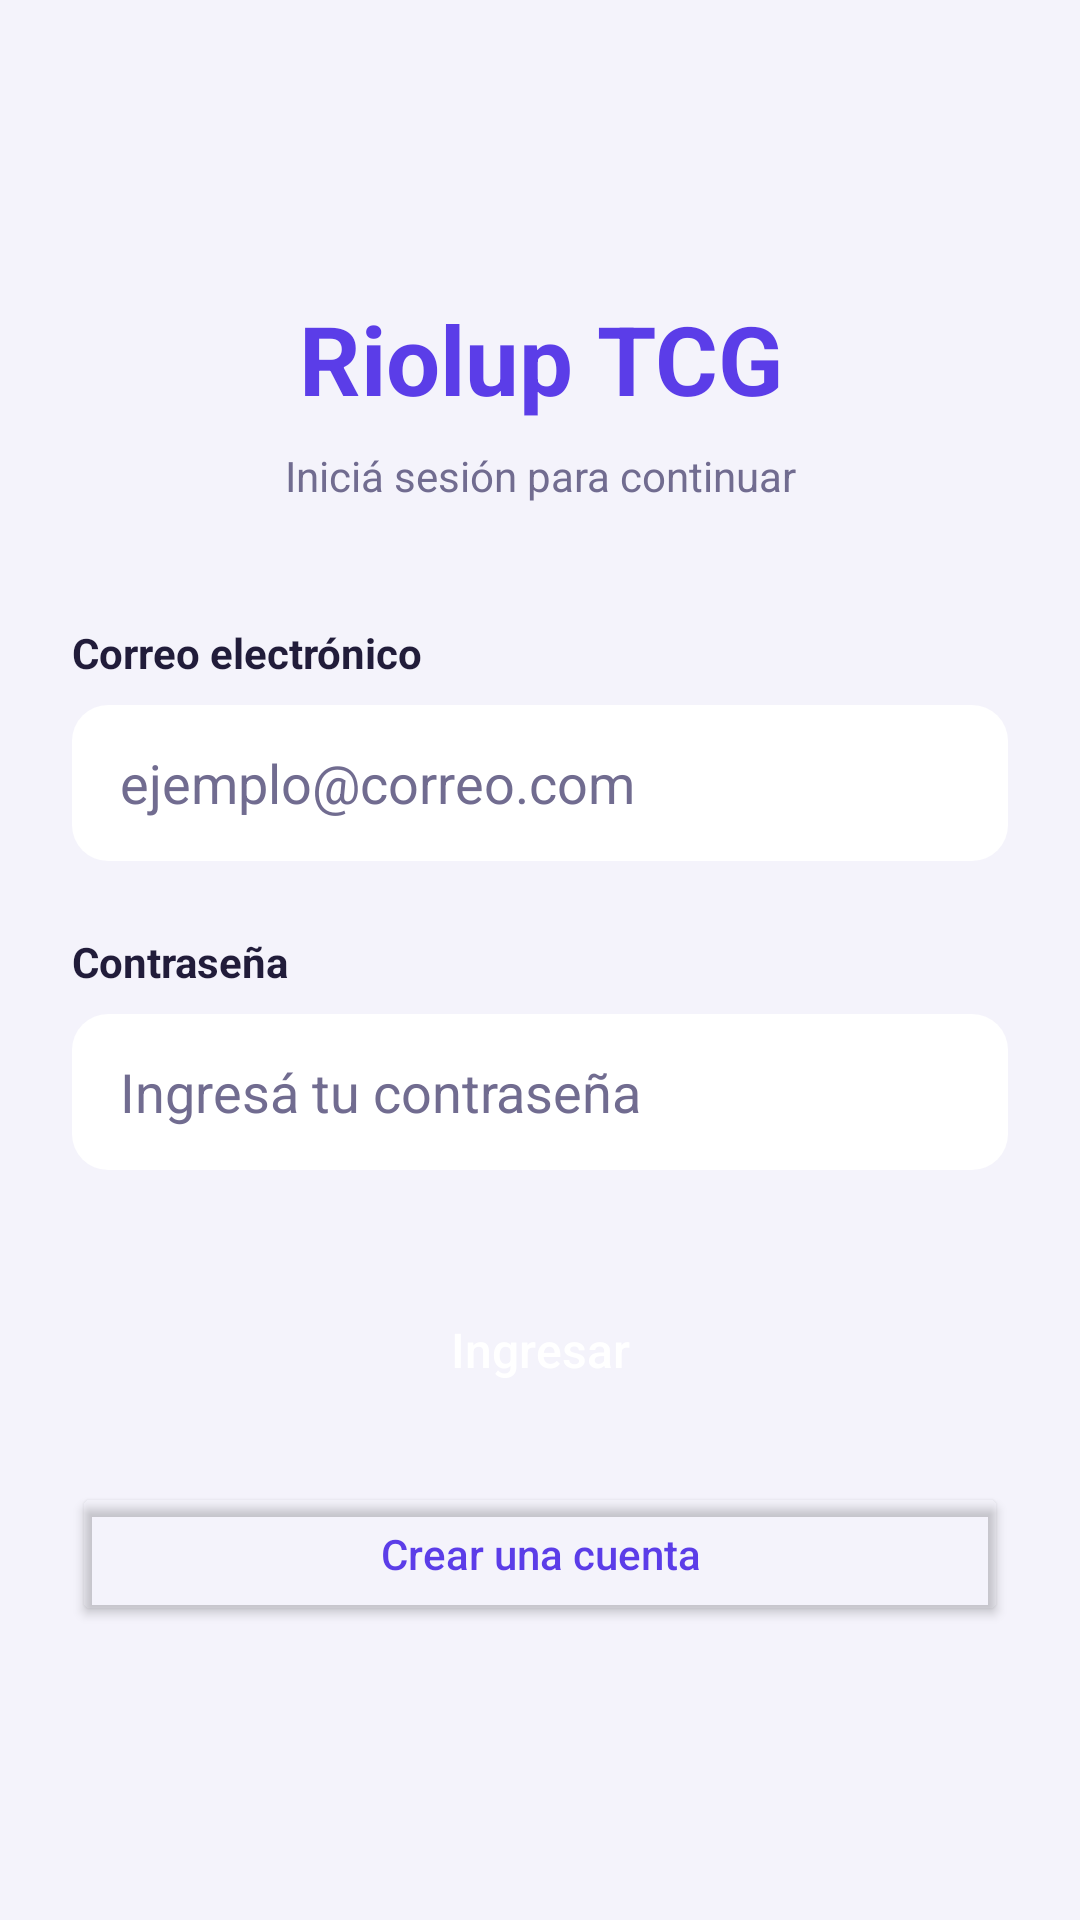

Layout XML and referenced resources for this Android screen:
<!-- AndroidManifest.xml: application theme Theme.Tcg -->
<!-- res/layout/activity_login.xml -->
<?xml version="1.0" encoding="utf-8"?>
<androidx.constraintlayout.widget.ConstraintLayout
    xmlns:android="http://schemas.android.com/apk/res/android"
    xmlns:app="http://schemas.android.com/apk/res-auto"
    xmlns:tools="http://schemas.android.com/tools"
    android:id="@+id/main"
    android:layout_width="match_parent"
    android:layout_height="match_parent"
    android:background="@color/background"
    tools:context=".LoginActivity">

    <ScrollView
        android:layout_width="0dp"
        android:layout_height="0dp"
        android:fillViewport="true"
        app:layout_constraintTop_toTopOf="parent"
        app:layout_constraintBottom_toBottomOf="parent"
        app:layout_constraintStart_toStartOf="parent"
        app:layout_constraintEnd_toEndOf="parent">

        <LinearLayout
            android:layout_width="match_parent"
            android:layout_height="match_parent"
            android:orientation="vertical"
            android:gravity="center"
            android:padding="@dimen/spacing_lg">

            <TextView
                android:id="@+id/loginTitle"
                android:layout_width="match_parent"
                android:layout_height="wrap_content"
                android:gravity="center"
                android:text="@string/login_title"
                android:textColor="@color/primary"
                android:textSize="32sp"
                android:textStyle="bold" />

            <TextView
                android:id="@+id/loginSubtitle"
                android:layout_width="match_parent"
                android:layout_height="wrap_content"
                android:layout_marginTop="@dimen/spacing_sm"
                android:gravity="center"
                android:text="@string/login_subtitle"
                android:textColor="@color/text_muted"
                android:textSize="@dimen/subtitle_text_size" />

            <LinearLayout
                android:layout_width="match_parent"
                android:layout_height="wrap_content"
                android:layout_marginTop="40dp"
                android:orientation="vertical">

                <TextView
                    android:layout_width="match_parent"
                    android:layout_height="wrap_content"
                    android:text="@string/login_email"
                    android:textColor="@color/text"
                    android:textStyle="bold" />

                <EditText
                    android:id="@+id/emailEditText"
                    android:layout_width="match_parent"
                    android:layout_height="52dp"
                    android:layout_marginTop="@dimen/spacing_sm"
                    android:background="@drawable/border_radius"
                    android:hint="ejemplo@correo.com"
                    android:inputType="textEmailAddress"
                    android:paddingHorizontal="@dimen/spacing_md"
                    android:singleLine="true"
                    android:textColor="@color/text"
                    android:textColorHint="@color/text_muted" />

                <TextView
                    android:layout_width="match_parent"
                    android:layout_height="wrap_content"
                    android:layout_marginTop="@dimen/spacing_lg"
                    android:text="@string/login_password"
                    android:textColor="@color/text"
                    android:textStyle="bold" />

                <EditText
                    android:id="@+id/passwordEditText"
                    android:layout_width="match_parent"
                    android:layout_height="52dp"
                    android:layout_marginTop="@dimen/spacing_sm"
                    android:background="@drawable/border_radius"
                    android:hint="Ingresá tu contraseña"
                    android:inputType="textPassword"
                    android:paddingHorizontal="@dimen/spacing_md"
                    android:singleLine="true"
                    android:textColor="@color/text"
                    android:textColorHint="@color/text_muted" />

                <Button
                    android:id="@+id/loginButton"
                    android:layout_width="match_parent"
                    android:layout_height="56dp"
                    android:layout_marginTop="32dp"
                    android:background="@drawable/bg_login_button"
                    android:backgroundTint="@null"
                    android:text="@string/login_button"
                    android:textAllCaps="false"
                    android:textColor="@color/white"
                    android:textSize="16sp" />

                <Button
                    android:id="@+id/registerButton"
                    android:layout_width="match_parent"
                    android:layout_height="wrap_content"
                    android:layout_marginTop="@dimen/spacing_md"
                    android:backgroundTint="@android:color/transparent"
                    android:text="@string/login_register"
                    android:textAllCaps="false"
                    android:textColor="@color/primary" />

            </LinearLayout>

        </LinearLayout>

    </ScrollView>

</androidx.constraintlayout.widget.ConstraintLayout>
<!-- resources referenced by this layout -->
<resources>
  <color name="background">#F4F3FB</color>
  <color name="primary">#5B3DE8</color>
  <color name="text">#211C3A</color>
  <color name="text_muted">#716C90</color>
  <color name="white">#FFFFFF</color>
  <dimen name="spacing_lg">24dp</dimen>
  <dimen name="spacing_md">16dp</dimen>
  <dimen name="spacing_sm">8dp</dimen>
  <dimen name="subtitle_text_size">14sp</dimen>
  <!-- drawable border_radius (drawable) -->
  <?xml version="1.0" encoding="utf-8"?>
  <shape xmlns:android="http://schemas.android.com/apk/res/android">
      <solid android:color="@color/surface" />
  
      <corners android:radius="12dp" />
  </shape>
  <string name="login_button">Ingresar</string>
  <string name="login_email">Correo electrónico</string>
  <string name="login_password">Contraseña</string>
  <string name="login_register">Crear una cuenta</string>
  <string name="login_subtitle">Iniciá sesión para continuar</string>
  <string name="login_title">Riolup TCG</string>
  <style name="Theme.Tcg" parent="Base.Theme.Tcg" />
  <color name="surface">#FFFFFF</color>
  <style name="Base.Theme.Tcg" parent="Theme.Material3.DayNight.NoActionBar">
          
          
      </style>
</resources>
